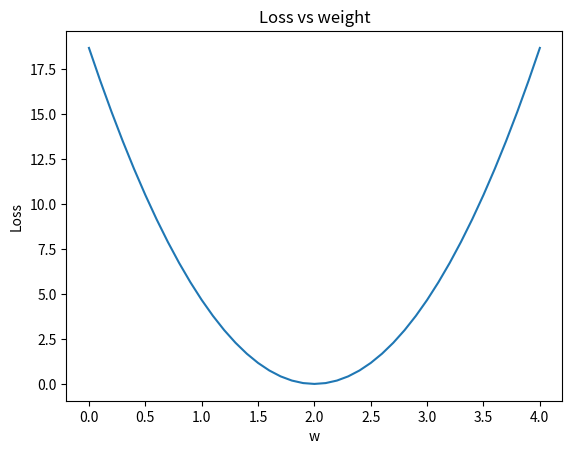

Reproduce this figure in Python.
import numpy as np
import matplotlib.pyplot as plt

x_data = [1.0, 2.0, 3.0]
y_data = [2.0, 4.0, 6.0]


# our model for the forward pass
def forward(x):
    return x * w


# Loss function
def loss(x, y):
    y_pred = forward(x)
    return (y_pred - y) ** 2

# List of weights/Mean square Error (Mse) for each input
w_list = []
mse_list = []

for w in np.arange(0.0, 4.1, 0.1):
    
    # Print the weights and initialize the lost
    print(f'\nw = {w:.1f}\n')
    l_sum = 0
    
    print(f'\tx_v \ty_v \ty_p \t lo')
    for x_val, y_val in zip(x_data, y_data):
        # For each input and output, calculate y_hat
        # Compute the total loss and add to the total error
        
        y_pred_val = forward(x_val)
        l = loss(x_val, y_val)
        l_sum += l
        print(f'\t{x_val:.2f} \t{y_val:.2f} \t{y_pred_val:.2f} \t{l:.2f}')
        
    # Now compute the Mean squared error (mse) of each
    # Aggregate the weight/mse from this run
    print(f'\nMSE= {(l_sum / 3):.4f}\n')
    print(f'----------------------------------------')
    w_list.append(w)
    mse_list.append(l_sum / 3)

# Plot it all
plt.plot(w_list, mse_list)
plt.title('Loss vs weight')
plt.ylabel('Loss')
plt.xlabel('w')
plt.show()